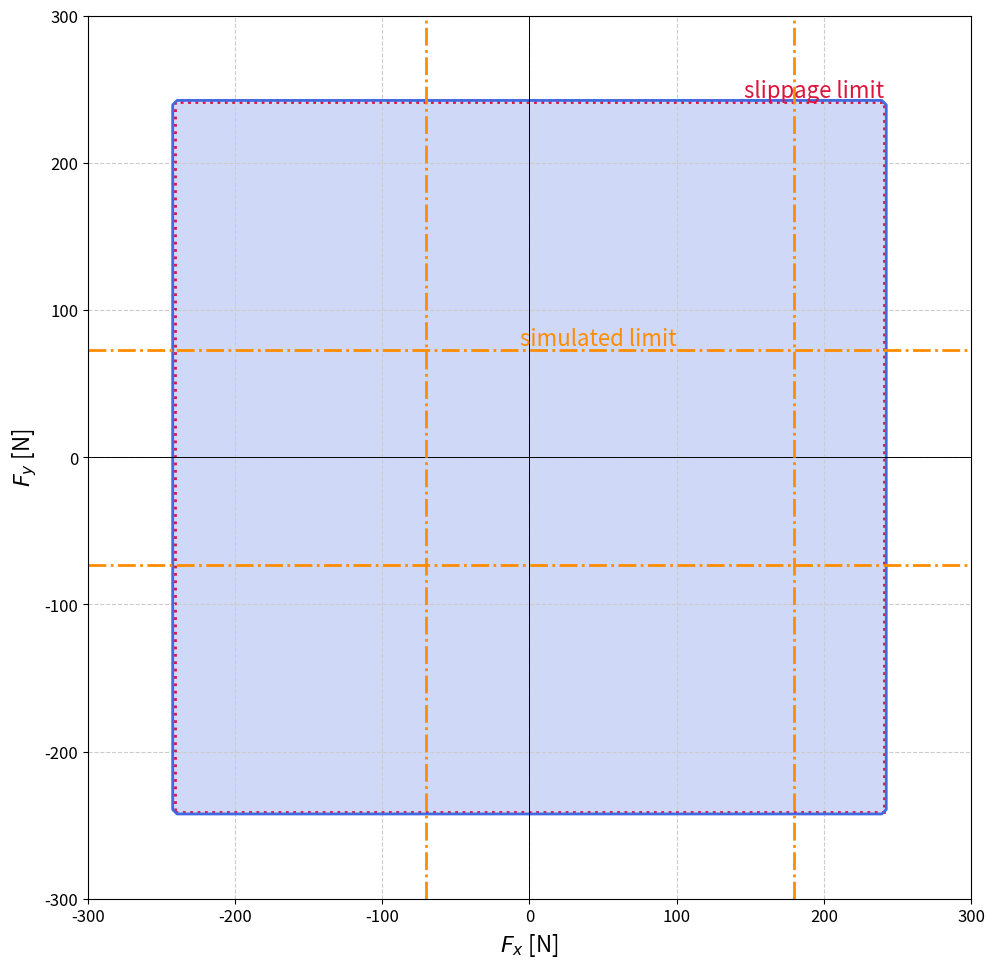

Recreate this plot in Python.
# -*- coding: utf-8 -*-
import os
import numpy as np
import matplotlib.pyplot as plt
from matplotlib.lines import Line2D
from matplotlib.patches import Patch
from matplotlib.patches import Rectangle

# ===============================================================
# Unified Style (bigger fonts; no legend/title in the final plot)
# ===============================================================
STYLE_GUIDE = {
    'colors': {
        'blue':   '#4169E1',   # RoyalBlue
        'green':  '#3CB371',
        'orange': '#FF8C00',
        'red':    '#DC143C',
        'purple': '#BA55D3',
        'text':   '#333333',
        'grid':   '#CCCCCC'
    },
    'fonts': {
        'label':  16,   # bigger axis labels
        'ticks':  12,   # bigger ticks
    },
    'lines': {
        'width':      2.0,
        'grid_style': '--'
    },
    'figure': {
        'size': (10, 10)
    }
}

# ===============================================================
# Parameters
# ===============================================================
# Foot geometry (half-lengths of the support rectangle)
X = 0.07   # half-length (m)
Y = 0.02   # half-width  (m)

# Friction
mu = 0.7

# Optional upper bound for fz (set to None if you don't want it)
fz_max = 1500.0

# Robot / LIPM parameters
m   = 35.11   # mass (kg)
g   = 9.81    # gravity (m/s^2)
z_c = 0.53    # CoM height (m)
b_sq = z_c / g

# Nominal fz (body weight)
fz_nominal = m * g

# Reference CoP position in the local foot frame (no y asymmetry)
y_cop = 0.01
x_cop = -0.03
z_cop = 0.53

# OFFSET: vector d = O' -> O (moves O' to geometric center O)
dx, dy, dz = 0.02, 0.0, 0.0

# Search range for (fx, fy) and resolution
N = 100
fx_lim = 300.0
fy_lim = 300.0
fx_vals = np.linspace(-fx_lim, fx_lim, N)
fy_vals = np.linspace(-fy_lim, fy_lim, N)

# ===============================================================
# Utilities
# ===============================================================
def _safe_makedirs_for(path):
    os.makedirs(os.path.dirname(path), exist_ok=True)

# ===============================================================
# Contact Wrench Cone (rectangle with friction and moment bounds)
# ===============================================================
def build_U(X, Y, mu, use_fz_max=True):
    """
    Matrix U such that U w + u >= 0 defines the foot's CWC.
    18 linear inequalities (standard linearization at edges/vertices).
    """
    U = np.zeros((18, 6))

    # 1) fz >= 0
    U[0, 2] = 1.0

    # 2) |fx| <= mu * fz
    U[1, [0, 2]] = [ 1.0,  mu]
    U[2, [0, 2]] = [-1.0,  mu]

    # 3) |fy| <= mu * fz
    U[3, [1, 2]] = [ 1.0,  mu]
    U[4, [1, 2]] = [-1.0,  mu]

    # 4) |mx| <= Y * fz
    U[5,  [2, 3]] = [ Y,  1.0]
    U[6,  [2, 3]] = [ Y, -1.0]

    # 5) |my| <= X * fz
    U[7,  [2, 4]] = [ X,  1.0]
    U[8,  [2, 4]] = [ X, -1.0]

    # 6) tz bounds (vertex linearization, conservative)
    rows = np.array([
        [ Y,  X, (X+Y)*mu, -mu, -mu,  1.0],
        [ Y, -X, (X+Y)*mu, -mu,  mu,  1.0],
        [-Y,  X, (X+Y)*mu,  mu, -mu,  1.0],
        [-Y, -X, (X+Y)*mu,  mu,  mu,  1.0],
        [-Y, -X, (X+Y)*mu, -mu, -mu, -1.0],
        [-Y,  X, (X+Y)*mu, -mu,  mu, -1.0],
        [ Y, -X, (X+Y)*mu,  mu, -mu, -1.0],
        [ Y,  X, (X+Y)*mu,  mu,  mu, -1.0],
    ])
    U[9:17, :] = rows

    # 7) fz <= fz_max (optional)
    if use_fz_max:
        U[17, 2] = -1.0

    return U

def build_u(fz_max=None):
    u = np.zeros(18)
    if fz_max is not None:
        u[17] = fz_max
    return u

U = build_U(X, Y, mu, use_fz_max=(fz_max is not None))
u = build_u(fz_max)

# ===============================================================
# Offset transform:  w_O = T w_O'
# ===============================================================
def build_T(dx, dy, dz):
    I3 = np.eye(3)
    L = np.array([[   0,  dz, -dy],
                  [ -dz,   0,  dx],
                  [  dy, -dx,   0]])
    return np.block([[I3, np.zeros((3,3))],
                     [L,  I3]])

T = build_T(dx, dy, dz)

# ===============================================================
# Feasibility (single foot) with the new wrench model
# ===============================================================
def feasible_mask_single_foot(fx_vals, fy_vals, m, g, b_sq, x_cop, y_cop, z_cop):
    FX, FY = np.meshgrid(fx_vals, fy_vals)
    ok = np.ones_like(FX, dtype=bool)
    fz_base = -m * g

    for i in range(FX.shape[0]):
        for j in range(FX.shape[1]):
            fx = FX[i, j]
            fy = FY[i, j]

            # Entire wrench is supported by a single foot
            f_x = -fx
            f_y = -fy
            f_z = -fz_base
            
            f = np.array([f_x, f_y, f_z])
            p = -np.array([x_cop, y_cop, z_cop])

            p[:2] = p[:2] - (b_sq/m * f[:2])
            
            mom = -np.cross(f, p)
            
            #print(mom)
            
            w_prime  = np.concatenate((f, mom))
            
            #print(w_prime)
            s = U @ T @ w_prime + u
            ok[i, j] = np.all(s >= -1e-9)

    return ok

# ===============================================================
# Compute feasibility for a single foot
# ===============================================================
OK = feasible_mask_single_foot(fx_vals, fy_vals, m, g, b_sq, x_cop, y_cop, z_cop)

# ===============================================================
# Axis intersections
# ===============================================================
idx_fx_zero = np.argmin(np.abs(fx_vals))
idx_fy_zero = np.argmin(np.abs(fy_vals))

def get_axis_limits(axis_data, values):
    idx = np.where(axis_data)[0]
    if len(idx) == 0:
        return (None, None)
    return values[idx.min()], values[idx.max()]

limits = {
    "Foot": {
        "fx": get_axis_limits(OK[idx_fy_zero, :], fx_vals),
        "fy": get_axis_limits(OK[:, idx_fx_zero], fy_vals)
    }
}

def fmt_lim_pair(p):
    if p[0] is None or p[1] is None:
        return "[N/A, N/A]"
    return f"[{p[0]:+.2f}, {p[1]:+.2f}]"

# Console output in English
print("--- REACTION FORCE LIMITS ON AXES (N) ---")
fx_min, fx_max = limits["Foot"]["fx"]
fy_min, fy_max = limits["Foot"]["fy"]
print("Single Foot:")
print(f"  Fx-axis (with Fy=0): {fmt_lim_pair((fx_min, fx_max))}")
print(f"  Fy-axis (with Fx=0): {fmt_lim_pair((fy_min, fy_max))}")
print("-----------------------------------------")

# ===============================================================
# Vector plot (no legend, no title)
# ===============================================================
fig, ax = plt.subplots(figsize=STYLE_GUIDE['figure']['size'])

# 1) Feasible region (translucent blue)
ax.contourf(
    fx_vals, fy_vals, OK,
    levels=[0.5, 1.5],
    colors=[STYLE_GUIDE['colors']['blue']],
    alpha=0.25
)

# 2) Boundary contour (blue line)
ax.contour(
    fx_vals, fy_vals, OK,
    levels=[0.5],
    colors=[STYLE_GUIDE['colors']['blue']],
    linewidths=STYLE_GUIDE['lines']['width']
)


# Axes/style (English labels, LaTeX symbols)
ax.set_xlabel(r'$F_x$ [N]', fontsize=STYLE_GUIDE['fonts']['label'])
ax.set_ylabel(r'$F_y$ [N]', fontsize=STYLE_GUIDE['fonts']['label'])
ax.set_aspect('equal', 'box')
ax.grid(True, linestyle=STYLE_GUIDE['lines']['grid_style'], color=STYLE_GUIDE['colors']['grid'])
ax.tick_params(axis='both', which='major', labelsize=STYLE_GUIDE['fonts']['ticks'])
ax.axhline(0, color='black', linewidth=0.7)
ax.axvline(0, color='black', linewidth=0.7)

L_slip = m * g * mu  # 35.11 * 9.81 * 0.7 ≈ 241.10 N
square = Rectangle(
    (-L_slip, -L_slip), 2*L_slip, 2*L_slip,
    fill=False,
    linewidth=STYLE_GUIDE['lines']['width'],
    linestyle=':',
    edgecolor=STYLE_GUIDE['colors']['red']
)
ax.add_patch(square)
# etiqueta en la esquina superior-derecha del cuadrado
ax.text(
    L_slip, L_slip, "slippage limit",
    ha='right', va='bottom',
    fontsize=STYLE_GUIDE['fonts']['label'],
    color=STYLE_GUIDE['colors']['red']
)

sim_y = 73.0
for yline in (+sim_y, -sim_y):
    ax.axhline(
        yline,
        color=STYLE_GUIDE['colors']['orange'],
        linestyle='-.',
        linewidth=STYLE_GUIDE['lines']['width']
    )
# etiqueta (horizontal, sin rotación) cerca del borde derecho
x_max = fx_vals.max()
ax.text(
    x_max - 200.0, sim_y, "simulated limit",
    ha='right', va='bottom',
    fontsize=STYLE_GUIDE['fonts']['label'],
    color=STYLE_GUIDE['colors']['orange']
)

# 3) Simulated limit (vertical): x = -70 y x = +180
x_neg = -70.0
x_pos = 180.0
for xline in (x_neg, x_pos):
    ax.axvline(
        xline,
        color=STYLE_GUIDE['colors']['orange'],
        linestyle='-.',
        linewidth=STYLE_GUIDE['lines']['width']
    )
# etiqueta (vertical, rotada 90°) cerca del borde superior
y_max = fy_vals.max()


# Save vector PDF and show
out_path = "plots/cwc/cwc_Fx_Fy_single.pdf"
_safe_makedirs_for(out_path)
fig.tight_layout()
fig.savefig(out_path)   # vector (PDF)
print(f"Figure saved to: {out_path}")

plt.show()             # display
